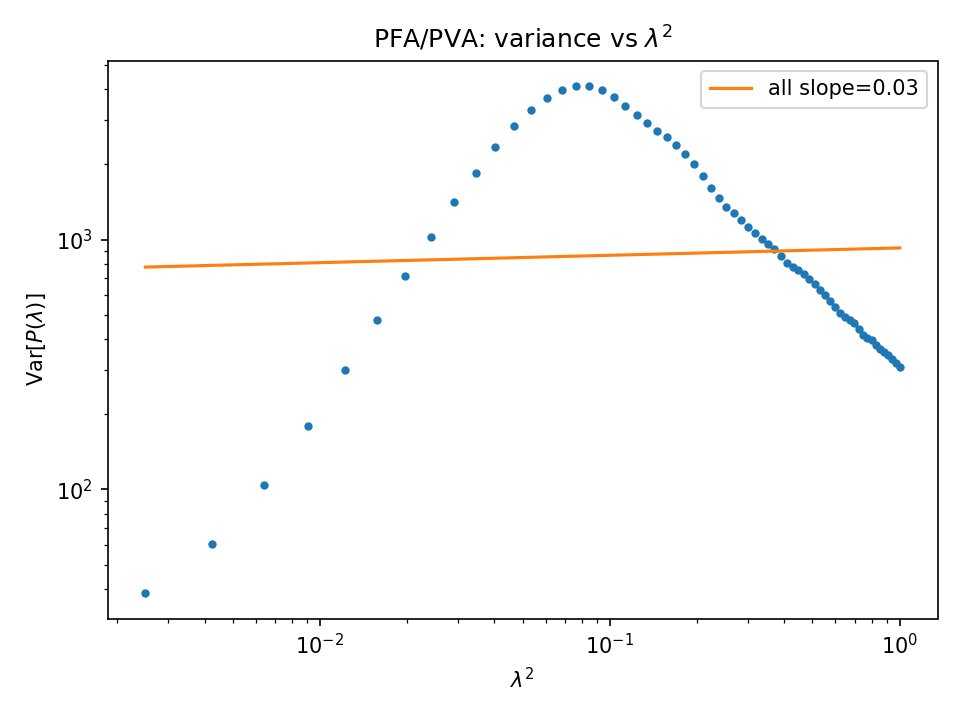

The table this chart was drawn from, first rows:
lambda2, VarP
0.0025, 38.39
0.004235, 60.45
0.006425, 104.2
0.00907, 180.2
0.01217, 300
0.01572, 475.1
0.01973, 715.5
0.0242, 1027
0.02912, 1410
0.03449, 1854
0.04032, 2340
0.0466, 2838
0.05334, 3305
0.06053, 3699
0.06818, 3978
0.07628, 4114
0.08484, 4100
0.09385, 3953
0.1033, 3713
0.1132, 3432
0.1236, 3158
0.1344, 2922
0.1457, 2729
0.1575, 2561
0.1697, 2393
0.1823, 2205
0.1954, 1998
0.209, 1790
0.223, 1606
0.2375, 1461
0.2524, 1355
0.2678, 1273
0.2836, 1199
0.2999, 1126
0.3166, 1061
0.3338, 1009
0.3515, 963.3
0.3696, 912.8
0.3881, 855.7
0.4072, 805.5
0.4266, 773.9
0.4466, 754
0.4669, 730.1
0.4878, 697.3
0.5091, 662.5
0.5308, 630.5
0.553, 599.9
0.5757, 568.7
0.5988, 537.3
0.6223, 509
0.6464, 489.3
0.6708, 477.4
0.6958, 462.8
0.7212, 438.9
0.747, 415.8
0.7733, 404.1
0.8, 395
0.8272, 378.8
0.8549, 363.3
0.883, 354
... 4 more rows
